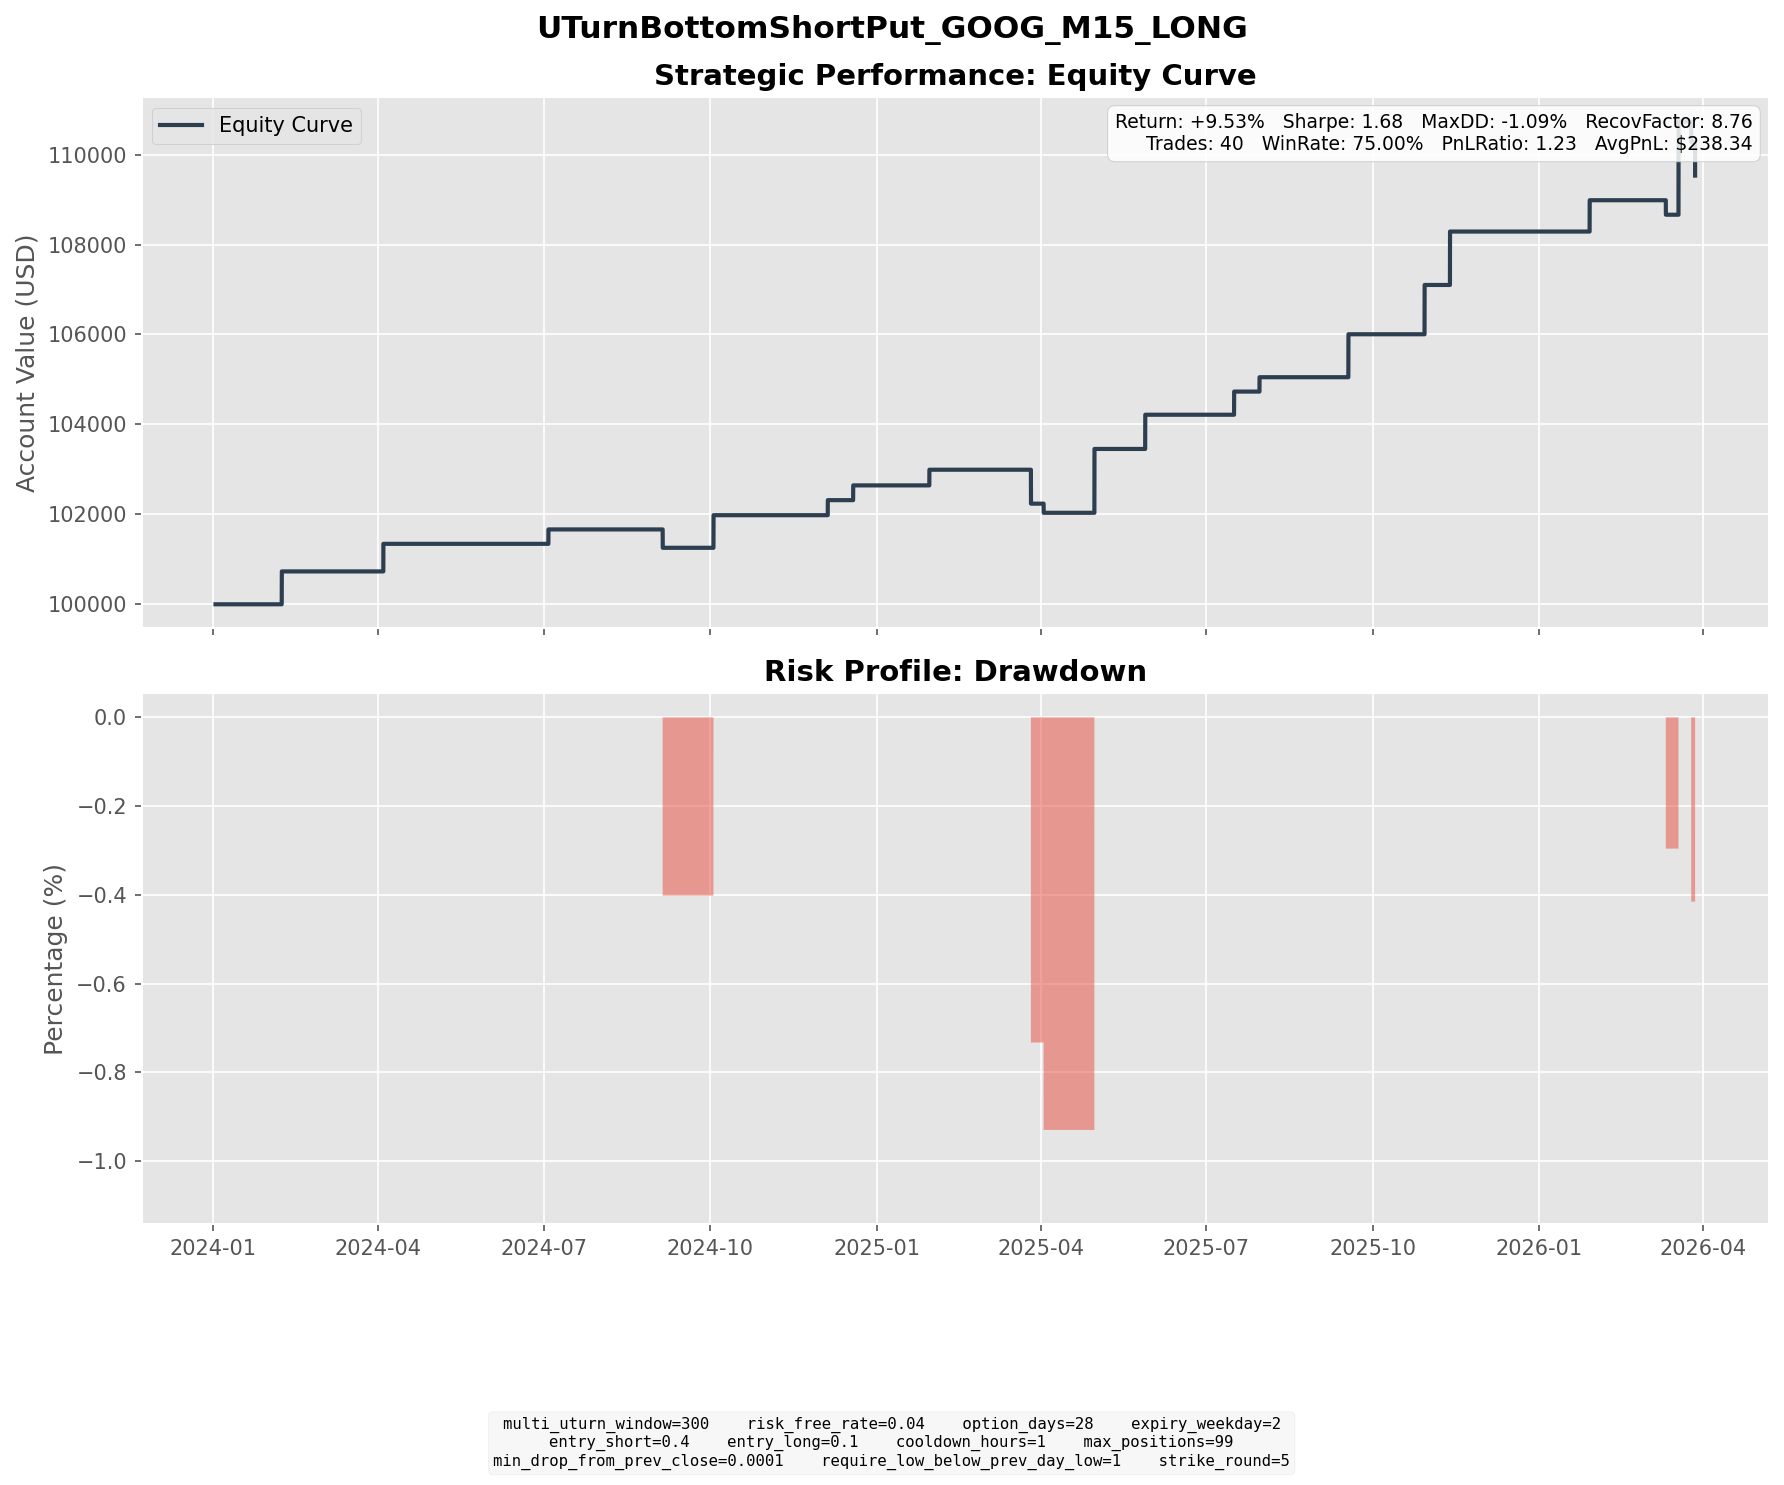

Data behind this chart, as committed beside it:
entry_dt, lock_dt, lock_reason, settlement_dt, close_reason, k1, k2, short_prem, long_prem, net_credit, short_settle, long_settle, final_pnl
2024-01-05 12:30:00, 2024-01-05 12:30:00, direct_entry, 2024-02-07 16:00:00, expiry, 135, 120, 4.117, 0.5031, 3.614, 0.0, 0.0, 3.614
2024-01-05 15:45:00, 2024-01-05 15:45:00, direct_entry, 2024-02-07 16:00:00, expiry, 135, 120, 4.217, 0.5208, 3.696, 0.0, 0.0, 3.696
2024-03-05 09:30:00, 2024-03-05 09:30:00, direct_entry, 2024-04-03 16:00:00, expiry, 130, 120, 3.534, 0.8327, 2.701, 0.0, 0.0, 2.701
2024-03-05 11:00:00, 2024-03-05 11:00:00, direct_entry, 2024-04-03 16:00:00, expiry, 130, 115, 3.789, 0.3532, 3.435, 0.0, 0.0, 3.435
2024-05-31 12:30:00, 2024-05-31 12:30:00, direct_entry, 2024-07-03 16:00:00, expiry, 165, 150, 3.877, 0.6746, 3.203, 0.0, 0.0, 3.203
2024-08-02 06:15:00, 2024-08-02 06:15:00, direct_entry, 2024-09-04 16:00:00, expiry, 165, 150, 4.431, 0.8243, 3.607, 7.15, 0.0, -3.543
2024-08-02 08:00:00, 2024-08-02 08:00:00, direct_entry, 2024-09-04 16:00:00, expiry, 165, 150, 4.546, 0.8545, 3.692, 7.15, 0.0, -3.458
2024-08-02 09:30:00, 2024-08-02 09:30:00, direct_entry, 2024-09-04 16:00:00, expiry, 165, 150, 4.584, 0.8638, 3.721, 7.15, 0.0, -3.429
2024-08-05 05:45:00, 2024-08-05 05:45:00, direct_entry, 2024-09-04 16:00:00, expiry, 155, 140, 3.383, 0.4565, 2.927, 0.0, 0.0, 2.927
2024-08-05 06:45:00, 2024-08-05 06:45:00, direct_entry, 2024-09-04 16:00:00, expiry, 155, 140, 4.009, 0.5895, 3.419, 0.0, 0.0, 3.419
2024-09-03 15:45:00, 2024-09-03 15:45:00, direct_entry, 2024-10-02 16:00:00, expiry, 155, 140, 4.126, 0.5916, 3.534, 0.0, 0.0, 3.534
2024-09-04 07:45:00, 2024-09-04 07:45:00, direct_entry, 2024-10-02 16:00:00, expiry, 155, 140, 4.346, 0.6284, 3.718, 0.0, 0.0, 3.718
2024-11-04 12:15:00, 2024-11-04 12:15:00, direct_entry, 2024-12-04 16:00:00, expiry, 165, 150, 4, 0.655, 3.345, 0.0, 0.0, 3.345
2024-11-14 12:30:00, 2024-11-14 12:30:00, direct_entry, 2024-12-18 16:00:00, expiry, 170, 155, 4.055, 0.7732, 3.281, 0.0, 0.0, 3.281
2024-12-30 09:30:00, 2024-12-30 09:30:00, direct_entry, 2025-01-29 16:00:00, expiry, 185, 170, 4.391, 0.9071, 3.484, 0.0, 0.0, 3.484
2025-02-25 06:15:00, 2025-02-25 06:15:00, direct_entry, 2025-03-26 16:00:00, expiry, 175, 160, 4.386, 0.813, 3.573, 7.5, 0.0, -3.927
2025-02-25 11:45:00, 2025-02-25 11:45:00, direct_entry, 2025-03-26 16:00:00, expiry, 175, 160, 4.803, 0.9237, 3.88, 7.5, 0.0, -3.62
2025-02-27 16:15:00, 2025-02-27 16:15:00, direct_entry, 2025-04-02 16:00:00, expiry, 165, 150, 4.257, 0.7875, 3.469, 5.5, 0.0, -2.031
2025-03-27 12:00:00, 2025-03-27 12:00:00, direct_entry, 2025-04-30 16:00:00, expiry, 160, 145, 3.969, 0.6777, 3.291, 0.0, 0.0, 3.291
2025-03-27 13:00:00, 2025-03-27 13:00:00, direct_entry, 2025-04-30 16:00:00, expiry, 160, 145, 4.028, 0.6921, 3.336, 0.0, 0.0, 3.336
2025-03-27 15:00:00, 2025-03-27 15:00:00, direct_entry, 2025-04-30 16:00:00, expiry, 160, 145, 4.335, 0.7694, 3.566, 0.0, 0.0, 3.566
2025-03-28 09:30:00, 2025-03-28 09:30:00, direct_entry, 2025-04-30 16:00:00, expiry, 160, 145, 4.917, 0.9116, 4.006, 0.0, 0.0, 4.006
2025-04-29 10:00:00, 2025-04-29 10:00:00, direct_entry, 2025-05-28 16:00:00, expiry, 160, 145, 5.063, 0.8646, 4.199, 0.0, 0.0, 4.199
2025-04-30 10:00:00, 2025-04-30 10:00:00, direct_entry, 2025-05-28 16:00:00, expiry, 155, 140, 3.952, 0.5407, 3.411, 0.0, 0.0, 3.411
2025-06-12 08:00:00, 2025-06-12 08:00:00, direct_entry, 2025-07-16 16:00:00, expiry, 175, 155, 5.875, 0.7287, 5.146, 0.0, 0.0, 5.146
2025-07-01 11:15:00, 2025-07-01 11:15:00, direct_entry, 2025-07-30 16:00:00, expiry, 170, 155, 3.826, 0.6302, 3.196, 0.0, 0.0, 3.196
2025-08-19 09:15:00, 2025-08-19 09:15:00, direct_entry, 2025-09-17 16:00:00, expiry, 200, 180, 5.628, 0.7728, 4.855, 0.0, 0.0, 4.855
2025-08-20 11:00:00, 2025-08-20 11:00:00, direct_entry, 2025-09-17 16:00:00, expiry, 195, 175, 5.35, 0.6542, 4.696, 0.0, 0.0, 4.696
2025-09-25 06:45:00, 2025-09-25 06:45:00, direct_entry, 2025-10-29 16:00:00, expiry, 240, 215, 7.126, 1.048, 6.077, 0.0, 0.0, 6.077
2025-09-30 11:30:00, 2025-09-30 11:30:00, direct_entry, 2025-10-29 16:00:00, expiry, 235, 215, 6.026, 1.139, 4.886, 0.0, 0.0, 4.886
2025-10-09 08:00:00, 2025-10-09 08:00:00, direct_entry, 2025-11-12 16:00:00, expiry, 240, 215, 6.601, 0.9306, 5.67, 0.0, 0.0, 5.67
2025-10-10 13:15:00, 2025-10-10 13:15:00, direct_entry, 2025-11-12 16:00:00, expiry, 235, 210, 7.199, 0.989, 6.21, 0.0, 0.0, 6.21
2025-12-29 09:15:00, 2025-12-29 09:15:00, direct_entry, 2026-01-28 16:00:00, expiry, 305, 275, 8.128, 1.163, 6.965, 0.0, 0.0, 6.965
2026-02-05 09:30:00, 2026-02-05 09:30:00, direct_entry, 2026-03-11 16:00:00, expiry, 320, 285, 9.924, 1.318, 8.606, 11.83, 0.0, -3.224
2026-02-17 07:00:00, 2026-02-17 07:00:00, direct_entry, 2026-03-18 16:00:00, expiry, 295, 270, 7.624, 1.466, 6.158, 0.0, 0.0, 6.158
2026-02-17 08:15:00, 2026-02-17 08:15:00, direct_entry, 2026-03-18 16:00:00, expiry, 295, 265, 8.251, 1.082, 7.168, 0.0, 0.0, 7.168
2026-02-17 10:45:00, 2026-02-17 10:45:00, direct_entry, 2026-03-18 16:00:00, expiry, 295, 265, 8.577, 1.147, 7.43, 0.0, 0.0, 7.43
2026-02-24 10:15:00, 2026-02-24 10:15:00, direct_entry, 2026-03-25 16:00:00, expiry, 300, 275, 7.162, 1.371, 5.791, 10.39, 0.0, -4.599
2026-03-23 06:45:00, 2026-03-23 06:45:00, direct_entry, 2026-03-27 19:45:00, force_close, 285, 260, 6.86, 1.219, 5.642, 12.75, 0.0, -7.108
2026-03-26 10:00:00, 2026-03-26 10:00:00, direct_entry, 2026-03-27 19:45:00, force_close, 280, 250, 8.602, 1.198, 7.404, 7.75, 0.0, -0.3461
